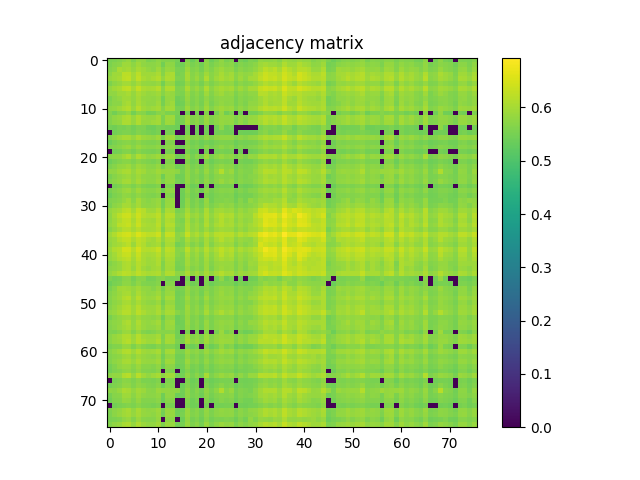

Values plotted in this chart, from the file beside it:
5.537199999999999900e-01, 5.574200000000000266e-01, 5.640399999999999858e-01, 5.717200000000000060e-01, 5.835500000000000131e-01, 5.586999999999999744e-01, 5.803800000000000070e-01, 5.789400000000000102e-01, 5.575999999999999845e-01, 5.628100000000000325e-01, 5.753599999999999826e-01, 5.622500000000000275e-01, 5.653399999999999537e-01, 5.633099999999999774e-01, 5.498100000000000209e-01, 0.000000000000000000e+00, 5.632500000000000284e-01, 5.388199999999999656e-01, 5.581099999999999950e-01, 0.000000000000000000e+00, 5.710499999999999465e-01, 5.401000000000000245e-01, 5.580300000000000260e-01, 5.777299999999999658e-01
5.574200000000000266e-01, 5.683099999999999818e-01, 5.733700000000000463e-01, 5.909799999999999498e-01, 5.928099999999999481e-01, 5.754899999999999460e-01, 5.938700000000000090e-01, 5.791100000000000136e-01, 5.726299999999999724e-01, 5.727200000000000069e-01, 5.810699999999999754e-01, 5.470800000000000107e-01, 5.777600000000000513e-01, 5.760499999999999510e-01, 5.421000000000000263e-01, 5.456199999999999939e-01, 5.749800000000000466e-01, 5.537199999999999900e-01, 5.639999999999999458e-01, 5.451700000000000434e-01, 5.763899999999999579e-01, 5.537800000000000500e-01, 5.667699999999999960e-01, 5.790800000000000392e-01
5.640399999999999858e-01, 5.733700000000000463e-01, 6.025599999999999845e-01, 5.957000000000000073e-01, 5.993399999999999839e-01, 5.834099999999999842e-01, 6.018599999999999506e-01, 5.918499999999999872e-01, 5.805900000000000505e-01, 5.732300000000000173e-01, 5.917099999999999582e-01, 5.634799999999999809e-01, 5.875899999999999457e-01, 5.820699999999999763e-01, 5.534900000000000375e-01, 5.529100000000000126e-01, 5.894599999999999840e-01, 5.620399999999999840e-01, 5.702700000000000546e-01, 5.504499999999999948e-01, 5.783599999999999852e-01, 5.613000000000000211e-01, 5.799499999999999655e-01, 5.923300000000000232e-01
5.717200000000000060e-01, 5.909799999999999498e-01, 5.957000000000000073e-01, 6.227599999999999802e-01, 6.220299999999999718e-01, 5.985000000000000320e-01, 6.205399999999999805e-01, 5.949499999999999789e-01, 5.940199999999999925e-01, 5.951300000000000479e-01, 6.049499999999999877e-01, 5.672199999999999465e-01, 6.029400000000000315e-01, 6.048200000000000243e-01, 5.512500000000000178e-01, 5.593399999999999483e-01, 6.002199999999999758e-01, 5.682399999999999674e-01, 5.813099999999999934e-01, 5.617299999999999516e-01, 5.954199999999999493e-01, 5.693700000000000427e-01, 5.841300000000000381e-01, 6.016000000000000236e-01
5.835500000000000131e-01, 5.928099999999999481e-01, 5.993399999999999839e-01, 6.220299999999999718e-01, 6.273800000000000487e-01, 5.978999999999999870e-01, 6.276800000000000157e-01, 6.020999999999999686e-01, 5.953899999999999748e-01, 6.035000000000000364e-01, 6.143899999999999917e-01, 5.809999999999999609e-01, 6.084399999999999809e-01, 6.045099999999999918e-01, 5.602899999999999547e-01, 5.606200000000000072e-01, 6.011699999999999822e-01, 5.691300000000000248e-01, 5.898999999999999799e-01, 5.643899999999999473e-01, 6.086399999999999588e-01, 5.713099999999999845e-01, 5.909900000000000153e-01, 6.065399999999999681e-01
5.586999999999999744e-01, 5.754899999999999460e-01, 5.834099999999999842e-01, 5.985000000000000320e-01, 5.978999999999999870e-01, 5.809100000000000374e-01, 6.012899999999999912e-01, 5.838299999999999601e-01, 5.802699999999999525e-01, 5.792500000000000426e-01, 5.878100000000000547e-01, 5.484999999999999876e-01, 5.860499999999999599e-01, 5.840400000000000036e-01, 5.452500000000000124e-01, 5.524099999999999566e-01, 5.847200000000000175e-01, 5.615799999999999681e-01, 5.708199999999999941e-01, 5.520599999999999952e-01, 5.780800000000000383e-01, 5.596799999999999553e-01, 5.736799999999999677e-01, 5.833300000000000152e-01
5.803800000000000070e-01, 5.938700000000000090e-01, 6.018599999999999506e-01, 6.205399999999999805e-01, 6.276800000000000157e-01, 6.012899999999999912e-01, 6.290700000000000180e-01, 6.055700000000000527e-01, 5.987799999999999789e-01, 6.031199999999999894e-01, 6.161499999999999755e-01, 5.739100000000000312e-01, 6.107200000000000406e-01, 6.071699999999999875e-01, 5.590199999999999614e-01, 5.639199999999999768e-01, 6.052899999999999947e-01, 5.720800000000000329e-01, 5.887799999999999701e-01, 5.672000000000000375e-01, 6.091400000000000148e-01, 5.740899999999999892e-01, 5.922399999999999887e-01, 6.015399999999999636e-01
5.789400000000000102e-01, 5.791100000000000136e-01, 5.918499999999999872e-01, 5.949499999999999789e-01, 6.020999999999999686e-01, 5.838299999999999601e-01, 6.055700000000000527e-01, 5.926299999999999901e-01, 5.826400000000000468e-01, 5.868100000000000538e-01, 5.946799999999999864e-01, 5.678499999999999659e-01, 5.897099999999999564e-01, 5.845500000000000140e-01, 5.582300000000000040e-01, 5.577900000000000080e-01, 5.887799999999999701e-01, 5.625200000000000200e-01, 5.767600000000000504e-01, 5.575599999999999445e-01, 5.913000000000000478e-01, 5.635200000000000209e-01, 5.844099999999999850e-01, 5.959499999999999797e-01
5.575999999999999845e-01, 5.726299999999999724e-01, 5.805900000000000505e-01, 5.940199999999999925e-01, 5.953899999999999748e-01, 5.802699999999999525e-01, 5.987700000000000244e-01, 5.826400000000000468e-01, 5.799699999999999855e-01, 5.796200000000000241e-01, 5.875599999999999712e-01, 5.488499999999999490e-01, 5.838400000000000256e-01, 5.837200000000000166e-01, 5.441200000000000481e-01, 5.517400000000000082e-01, 5.847200000000000175e-01, 5.607400000000000162e-01, 5.707699999999999996e-01, 5.534900000000000375e-01, 5.779300000000000548e-01, 5.593700000000000339e-01, 5.727100000000000524e-01, 5.787400000000000322e-01
5.628100000000000325e-01, 5.727200000000000069e-01, 5.732300000000000173e-01, 5.951300000000000479e-01, 6.035000000000000364e-01, 5.792500000000000426e-01, 6.031199999999999894e-01, 5.868200000000000083e-01, 5.796200000000000241e-01, 5.779999999999999583e-01, 5.912100000000000133e-01, 5.524299999999999766e-01, 5.834500000000000242e-01, 5.915799999999999947e-01, 5.404400000000000315e-01, 5.447899999999999965e-01, 5.789199999999999902e-01, 5.569899999999999851e-01, 5.705900000000000416e-01, 5.507100000000000328e-01, 5.840600000000000236e-01, 5.551199999999999468e-01, 5.711800000000000210e-01, 5.798799999999999510e-01
5.753599999999999826e-01, 5.810699999999999754e-01, 5.917099999999999582e-01, 6.049499999999999877e-01, 6.143899999999999917e-01, 5.877999999999999892e-01, 6.161499999999999755e-01, 5.946799999999999864e-01, 5.875599999999999712e-01, 5.911999999999999478e-01, 5.997299999999999853e-01, 5.675400000000000444e-01, 5.970800000000000551e-01, 5.973600000000000021e-01, 5.541700000000000514e-01, 5.531599999999999850e-01, 5.917900000000000382e-01, 5.652800000000000047e-01, 5.786999999999999922e-01, 5.590000000000000524e-01, 5.953300000000000258e-01, 5.641100000000000003e-01, 5.827099999999999502e-01, 5.945200000000000484e-01
5.622500000000000275e-01, 5.470699999999999452e-01, 5.634799999999999809e-01, 5.672199999999999465e-01, 5.809999999999999609e-01, 5.484999999999999876e-01, 5.739100000000000312e-01, 5.678499999999999659e-01, 5.488499999999999490e-01, 5.524299999999999766e-01, 5.675299999999999789e-01, 5.742300000000000182e-01, 5.563900000000000512e-01, 5.579199999999999715e-01, 5.508699999999999708e-01, 0.000000000000000000e+00, 5.510500000000000398e-01, 0.000000000000000000e+00, 5.523500000000000076e-01, 0.000000000000000000e+00, 5.651699999999999502e-01, 0.000000000000000000e+00, 5.513400000000000523e-01, 5.845599999999999685e-01
5.653399999999999537e-01, 5.777600000000000513e-01, 5.875899999999999457e-01, 6.029400000000000315e-01, 6.084399999999999809e-01, 5.860499999999999599e-01, 6.107200000000000406e-01, 5.897099999999999564e-01, 5.838400000000000256e-01, 5.834500000000000242e-01, 5.970800000000000551e-01, 5.563900000000000512e-01, 5.928499999999999881e-01, 5.921800000000000397e-01, 5.471399999999999597e-01, 5.533400000000000540e-01, 5.891600000000000170e-01, 5.619300000000000406e-01, 5.742599999999999927e-01, 5.544999999999999929e-01, 5.895000000000000240e-01, 5.615200000000000191e-01, 5.768100000000000449e-01, 5.848200000000000065e-01
5.633099999999999774e-01, 5.760499999999999510e-01, 5.820699999999999763e-01, 6.048200000000000243e-01, 6.045099999999999918e-01, 5.840400000000000036e-01, 6.071699999999999875e-01, 5.845500000000000140e-01, 5.837200000000000166e-01, 5.915799999999999947e-01, 5.973600000000000021e-01, 5.579199999999999715e-01, 5.921800000000000397e-01, 5.852399999999999824e-01, 5.451000000000000290e-01, 5.511399999999999633e-01, 5.913899999999999713e-01, 5.616100000000000536e-01, 5.766900000000000359e-01, 5.551899999999999613e-01, 5.872199999999999642e-01, 5.589800000000000324e-01, 5.739300000000000512e-01, 5.843899999999999650e-01
5.498100000000000209e-01, 5.421000000000000263e-01, 5.534900000000000375e-01, 5.512500000000000178e-01, 5.602899999999999547e-01, 5.452500000000000124e-01, 5.590199999999999614e-01, 5.582300000000000040e-01, 5.441200000000000481e-01, 5.404400000000000315e-01, 5.541700000000000514e-01, 5.508699999999999708e-01, 5.471399999999999597e-01, 5.451000000000000290e-01, 5.410399999999999654e-01, 0.000000000000000000e+00, 5.479100000000000081e-01, 0.000000000000000000e+00, 5.439599999999999991e-01, 0.000000000000000000e+00, 5.455799999999999539e-01, 0.000000000000000000e+00, 5.466100000000000403e-01, 5.747400000000000286e-01
0.000000000000000000e+00, 5.456199999999999939e-01, 5.529100000000000126e-01, 5.593399999999999483e-01, 5.606200000000000072e-01, 5.524099999999999566e-01, 5.639199999999999768e-01, 5.577900000000000080e-01, 5.517400000000000082e-01, 5.447899999999999965e-01, 5.531599999999999850e-01, 0.000000000000000000e+00, 5.533400000000000540e-01, 5.511399999999999633e-01, 0.000000000000000000e+00, 0.000000000000000000e+00, 5.540500000000000425e-01, 0.000000000000000000e+00, 5.435299999999999576e-01, 0.000000000000000000e+00, 5.449800000000000200e-01, 0.000000000000000000e+00, 5.487400000000000055e-01, 5.501300000000000079e-01
5.632500000000000284e-01, 5.749800000000000466e-01, 5.894599999999999840e-01, 6.002199999999999758e-01, 6.011600000000000277e-01, 5.847200000000000175e-01, 6.052899999999999947e-01, 5.887799999999999701e-01, 5.847200000000000175e-01, 5.789199999999999902e-01, 5.917900000000000382e-01, 5.510500000000000398e-01, 5.891600000000000170e-01, 5.913899999999999713e-01, 5.479199999999999626e-01, 5.540500000000000425e-01, 5.816700000000000204e-01, 5.635900000000000354e-01, 5.742399999999999727e-01, 5.555299999999999683e-01, 5.800999999999999490e-01, 5.630399999999999849e-01, 5.796700000000000186e-01, 5.823399999999999688e-01
5.388199999999999656e-01, 5.537199999999999900e-01, 5.620399999999999840e-01, 5.682500000000000329e-01, 5.691399999999999793e-01, 5.615799999999999681e-01, 5.720800000000000329e-01, 5.625200000000000200e-01, 5.607400000000000162e-01, 5.569899999999999851e-01, 5.652800000000000047e-01, 0.000000000000000000e+00, 5.619300000000000406e-01, 5.616100000000000536e-01, 0.000000000000000000e+00, 0.000000000000000000e+00, 5.635900000000000354e-01, 5.446199999999999930e-01, 5.532799999999999940e-01, 5.391500000000000181e-01, 5.519300000000000317e-01, 5.419699999999999518e-01, 5.551800000000000068e-01, 5.590500000000000469e-01
5.581099999999999950e-01, 5.639999999999999458e-01, 5.702700000000000546e-01, 5.813099999999999934e-01, 5.898999999999999799e-01, 5.708199999999999941e-01, 5.887799999999999701e-01, 5.767600000000000504e-01, 5.707699999999999996e-01, 5.705900000000000416e-01, 5.786999999999999922e-01, 5.523500000000000076e-01, 5.742599999999999927e-01, 5.766900000000000359e-01, 5.439599999999999991e-01, 5.435299999999999576e-01, 5.742399999999999727e-01, 5.532799999999999940e-01, 5.623000000000000220e-01, 5.459100000000000064e-01, 5.717400000000000260e-01, 5.518600000000000172e-01, 5.661300000000000221e-01, 5.756200000000000205e-01
0.000000000000000000e+00, 5.451700000000000434e-01, 5.504499999999999948e-01, 5.617299999999999516e-01, 5.643899999999999473e-01, 5.520599999999999952e-01, 5.672000000000000375e-01, 5.575599999999999445e-01, 5.534900000000000375e-01, 5.507100000000000328e-01, 5.590000000000000524e-01, 0.000000000000000000e+00, 5.544999999999999929e-01, 5.551899999999999613e-01, 0.000000000000000000e+00, 0.000000000000000000e+00, 5.555299999999999683e-01, 5.391399999999999526e-01, 5.459100000000000064e-01, 0.000000000000000000e+00, 5.514299999999999757e-01, 0.000000000000000000e+00, 5.475299999999999612e-01, 5.541199999999999459e-01
5.710499999999999465e-01, 5.763899999999999579e-01, 5.783599999999999852e-01, 5.954199999999999493e-01, 6.086399999999999588e-01, 5.780800000000000383e-01, 6.091400000000000148e-01, 5.913000000000000478e-01, 5.779300000000000548e-01, 5.840600000000000236e-01, 5.953300000000000258e-01, 5.651699999999999502e-01, 5.895000000000000240e-01, 5.872199999999999642e-01, 5.455799999999999539e-01, 5.449800000000000200e-01, 5.800999999999999490e-01, 5.519300000000000317e-01, 5.717499999999999805e-01, 5.514299999999999757e-01, 5.944300000000000139e-01, 5.560800000000000187e-01, 5.749999999999999556e-01, 5.868900000000000228e-01
5.401000000000000245e-01, 5.537800000000000500e-01, 5.613000000000000211e-01, 5.693700000000000427e-01, 5.713099999999999845e-01, 5.596700000000000008e-01, 5.740899999999999892e-01, 5.635299999999999754e-01, 5.593599999999999683e-01, 5.551199999999999468e-01, 5.641000000000000458e-01, 0.000000000000000000e+00, 5.615099999999999536e-01, 5.589699999999999669e-01, 0.000000000000000000e+00, 0.000000000000000000e+00, 5.630399999999999849e-01, 5.419699999999999518e-01, 5.518600000000000172e-01, 0.000000000000000000e+00, 5.560800000000000187e-01, 5.401500000000000190e-01, 5.538300000000000445e-01, 5.603700000000000347e-01
5.580300000000000260e-01, 5.667699999999999960e-01, 5.799499999999999655e-01, 5.841300000000000381e-01, 5.909900000000000153e-01, 5.736799999999999677e-01, 5.922399999999999887e-01, 5.844000000000000306e-01, 5.727100000000000524e-01, 5.711899999999999755e-01, 5.827099999999999502e-01, 5.513400000000000523e-01, 5.768100000000000449e-01, 5.739300000000000512e-01, 5.466100000000000403e-01, 5.487400000000000055e-01, 5.796700000000000186e-01, 5.551800000000000068e-01, 5.661300000000000221e-01, 5.475299999999999612e-01, 5.749999999999999556e-01, 5.538300000000000445e-01, 5.701100000000000056e-01, 5.806099999999999595e-01
5.777299999999999658e-01, 5.790800000000000392e-01, 5.923300000000000232e-01, 6.016000000000000236e-01, 6.065300000000000136e-01, 5.833300000000000152e-01, 6.015399999999999636e-01, 5.959499999999999797e-01, 5.787400000000000322e-01, 5.798799999999999510e-01, 5.945200000000000484e-01, 5.845599999999999685e-01, 5.848200000000000065e-01, 5.843899999999999650e-01, 5.747400000000000286e-01, 5.501300000000000079e-01, 5.823399999999999688e-01, 5.590500000000000469e-01, 5.756200000000000205e-01, 5.541199999999999459e-01, 5.868900000000000228e-01, 5.603700000000000347e-01, 5.806099999999999595e-01, 6.135899999999999688e-01
5.541000000000000369e-01, 5.673099999999999810e-01, 5.793000000000000371e-01, 5.871699999999999697e-01, 5.917700000000000182e-01, 5.779900000000000038e-01, 5.949900000000000189e-01, 5.796200000000000241e-01, 5.751800000000000246e-01, 5.721800000000000219e-01, 5.835900000000000531e-01, 5.432299999999999907e-01, 5.804799999999999960e-01, 5.770800000000000374e-01, 5.424499999999999877e-01, 5.470300000000000162e-01, 5.819400000000000128e-01, 5.566999999999999726e-01, 5.649300000000000432e-01, 5.488699999999999690e-01, 5.734799999999999898e-01, 5.545799999999999619e-01, 5.701300000000000257e-01, 5.761699999999999600e-01
5.627100000000000435e-01, 5.741100000000000092e-01, 5.815799999999999859e-01, 5.968099999999999516e-01, 5.995599999999999818e-01, 5.801699999999999635e-01, 5.990699999999999914e-01, 5.835500000000000131e-01, 5.769400000000000084e-01, 5.766599999999999504e-01, 5.882600000000000051e-01, 5.586100000000000509e-01, 5.823500000000000343e-01, 5.813000000000000389e-01, 5.506299999999999528e-01, 5.466699999999999893e-01, 5.798299999999999566e-01, 5.561199999999999477e-01, 5.694900000000000517e-01, 5.500300000000000189e-01, 5.794700000000000406e-01, 5.567199999999999926e-01, 5.724700000000000344e-01, 5.899799999999999489e-01
0.000000000000000000e+00, 5.495999999999999774e-01, 5.571899999999999631e-01, 5.690499999999999448e-01, 5.698800000000000532e-01, 5.565799999999999637e-01, 5.723300000000000054e-01, 5.582599999999999785e-01, 5.551000000000000378e-01, 5.535700000000000065e-01, 5.616499999999999826e-01, 0.000000000000000000e+00, 5.584500000000000020e-01, 5.578100000000000280e-01, 0.000000000000000000e+00, 0.000000000000000000e+00, 5.610100000000000087e-01, 5.407199999999999784e-01, 5.468399999999999928e-01, 0.000000000000000000e+00, 5.526900000000000146e-01, 0.000000000000000000e+00, 5.483099999999999641e-01, 5.532500000000000195e-01
5.512599999999999723e-01, 5.652099999999999902e-01, 5.716599999999999460e-01, 5.869499999999999718e-01, 5.908999999999999808e-01, 5.722199999999999509e-01, 5.943199999999999594e-01, 5.762899999999999689e-01, 5.713700000000000445e-01, 5.708900000000000086e-01, 5.821600000000000108e-01, 5.447600000000000220e-01, 5.786299999999999777e-01, 5.788100000000000467e-01, 0.000000000000000000e+00, 5.435900000000000176e-01, 5.763200000000000545e-01, 5.525200000000000111e-01, 5.615099999999999536e-01, 5.436499999999999666e-01, 5.743200000000000527e-01, 5.499899999999999789e-01, 5.638499999999999623e-01, 5.704799999999999871e-01
5.410500000000000309e-01, 5.577299999999999480e-01, 5.642000000000000348e-01, 5.771800000000000264e-01, 5.765000000000000124e-01, 5.645799999999999708e-01, 5.793500000000000316e-01, 5.662399999999999656e-01, 5.621000000000000441e-01, 5.589100000000000179e-01, 5.683399999999999563e-01, 0.000000000000000000e+00, 5.663099999999999801e-01, 5.632099999999999884e-01, 0.000000000000000000e+00, 5.415699999999999958e-01, 5.681199999999999584e-01, 5.487100000000000311e-01, 5.548499999999999543e-01, 0.000000000000000000e+00, 5.601699999999999458e-01, 5.458899999999999864e-01, 5.561899999999999622e-01, 5.625900000000000345e-01
5.592000000000000304e-01, 5.638300000000000534e-01, 5.700199999999999712e-01, 5.834200000000000497e-01, 5.960199999999999942e-01, 5.691899999999999737e-01, 5.994300000000000184e-01, 5.787799999999999612e-01, 5.715799999999999770e-01, 5.772399999999999753e-01, 5.860199999999999854e-01, 5.481700000000000461e-01, 5.841300000000000381e-01, 5.848299999999999610e-01, 0.000000000000000000e+00, 5.415999999999999703e-01, 5.785099999999999687e-01, 5.516799999999999482e-01, 5.637900000000000134e-01, 5.443599999999999550e-01, 5.850400000000000045e-01, 5.465799999999999548e-01, 5.629800000000000360e-01, 5.623000000000000220e-01
5.547199999999999909e-01, 5.738699999999999912e-01, 5.820800000000000418e-01, 5.987900000000000444e-01, 5.994699999999999473e-01, 5.801300000000000345e-01, 6.011100000000000332e-01, 5.792199999999999571e-01, 5.767499999999999849e-01, 5.780300000000000438e-01, 5.880600000000000271e-01, 5.498800000000000354e-01, 5.852899999999999769e-01, 5.832000000000000517e-01, 0.000000000000000000e+00, 5.441899999999999515e-01, 5.803099999999999925e-01, 5.538300000000000445e-01, 5.675299999999999789e-01, 5.475799999999999557e-01, 5.798699999999999966e-01, 5.553700000000000303e-01, 5.708900000000000086e-01, 5.798699999999999966e-01
5.816299999999999804e-01, 5.906200000000000339e-01, 6.003899999999999793e-01, 6.192499999999999671e-01, 6.249099999999999655e-01, 5.970800000000000551e-01, 6.289099999999999691e-01, 6.149999999999999911e-01, 5.939499999999999780e-01, 5.932300000000000351e-01, 6.115099999999999980e-01, 5.614099999999999646e-01, 6.045000000000000373e-01, 5.980400000000000160e-01, 5.544799999999999729e-01, 5.622599999999999820e-01, 5.976299999999999946e-01, 5.665799999999999725e-01, 5.816200000000000259e-01, 5.622899999999999565e-01, 6.057900000000000507e-01, 5.706099999999999506e-01, 5.937400000000000455e-01, 5.973100000000000076e-01
5.761100000000000110e-01, 6.007000000000000117e-01, 6.209200000000000275e-01, 6.381599999999999495e-01, 6.402299999999999658e-01, 6.134500000000000508e-01, 6.411700000000000177e-01, 6.165300000000000225e-01, 6.074000000000000510e-01, 6.105099999999999971e-01, 6.244499999999999496e-01, 5.798900000000000166e-01, 6.189999999999999947e-01, 6.161299999999999555e-01, 5.667499999999999760e-01, 5.721600000000000019e-01, 6.117599999999999705e-01, 5.827599999999999447e-01, 5.957099999999999618e-01, 5.716700000000000115e-01, 6.121999999999999664e-01, 5.809999999999999609e-01, 6.040400000000000214e-01, 6.193300000000000471e-01
5.744099999999999762e-01, 5.926799999999999846e-01, 6.113100000000000200e-01, 6.281099999999999461e-01, 6.306000000000000494e-01, 6.029099999999999460e-01, 6.314600000000000213e-01, 6.026399999999999535e-01, 5.968200000000000172e-01, 5.959200000000000053e-01, 6.154899999999999816e-01, 5.779999999999999583e-01, 6.098400000000000487e-01, 6.040600000000000414e-01, 5.622300000000000075e-01, 5.565900000000000292e-01, 6.019099999999999451e-01, 5.697699999999999987e-01, 5.876700000000000257e-01, 5.651599999999999957e-01, 6.047599999999999643e-01, 5.735299999999999843e-01, 5.957500000000000018e-01, 6.140600000000000502e-01
5.809299999999999464e-01, 5.927200000000000246e-01, 6.226699999999999458e-01, 6.275199999999999667e-01, 6.365800000000000347e-01, 6.093499999999999472e-01, 6.388099999999999890e-01, 6.087900000000000533e-01, 6.031300000000000550e-01, 5.996299999999999963e-01, 6.223600000000000243e-01, 5.761100000000000110e-01, 6.151900000000000146e-01, 6.131799999999999473e-01, 5.675099999999999589e-01, 5.644200000000000328e-01, 6.088999999999999968e-01, 5.778699999999999948e-01, 5.917599999999999527e-01, 5.701399999999999801e-01, 6.100400000000000267e-01, 5.783599999999999852e-01, 6.029999999999999805e-01, 6.142999999999999572e-01
5.683000000000000274e-01, 5.825799999999999867e-01, 6.004000000000000448e-01, 6.162900000000000045e-01, 6.178299999999999903e-01, 5.989900000000000224e-01, 6.196700000000000541e-01, 5.997599999999999598e-01, 5.972899999999999876e-01, 5.991499999999999604e-01, 6.133800000000000363e-01, 5.624200000000000310e-01, 6.041699999999999848e-01, 6.034100000000000019e-01, 5.570399999999999796e-01, 5.625299999999999745e-01, 6.076200000000000490e-01, 5.779600000000000293e-01, 5.880100000000000326e-01, 5.688100000000000378e-01, 5.928700000000000081e-01, 5.699899999999999967e-01, 5.901499999999999524e-01, 5.981899999999999995e-01
5.929799999999999516e-01, 6.106700000000000461e-01, 6.335899999999999865e-01, 6.430700000000000305e-01, 6.491400000000000503e-01, 6.273800000000000487e-01, 6.531599999999999628e-01, 6.347099999999999964e-01, 6.230900000000000327e-01, 6.247200000000000530e-01, 6.415399999999999991e-01, 5.838400000000000256e-01, 6.323499999999999677e-01, 6.271799999999999597e-01, 5.740600000000000147e-01, 5.848999999999999755e-01, 6.322799999999999532e-01, 5.953800000000000203e-01, 6.100700000000000012e-01, 5.876099999999999657e-01, 6.201299999999999590e-01, 5.946200000000000374e-01, 6.183600000000000207e-01, 6.228299999999999947e-01
5.850999999999999535e-01, 5.921499999999999542e-01, 6.148400000000000531e-01, 6.258399999999999519e-01, 6.311600000000000543e-01, 6.043899999999999828e-01, 6.260000000000000009e-01, 6.169900000000000384e-01, 5.998700000000000143e-01, 5.953000000000000513e-01, 6.134300000000000308e-01, 5.776099999999999568e-01, 6.073800000000000310e-01, 6.089200000000000168e-01, 5.725000000000000089e-01, 5.629999999999999449e-01, 6.038200000000000234e-01, 5.775299999999999878e-01, 5.901699999999999724e-01, 5.681399999999999784e-01, 6.012999999999999456e-01, 5.751600000000000046e-01, 6.003699999999999593e-01, 6.165399999999999769e-01
5.780699999999999728e-01, 5.918099999999999472e-01, 5.993399999999999839e-01, 6.111900000000000110e-01, 6.206899999999999640e-01, 5.905599999999999739e-01, 6.252199999999999980e-01, 6.110600000000000476e-01, 5.882100000000000106e-01, 5.953199999999999603e-01, 6.039200000000000124e-01, 5.640100000000000113e-01, 6.024199999999999555e-01, 5.970999999999999641e-01, 5.493000000000000105e-01, 5.557199999999999918e-01, 5.898600000000000509e-01, 5.625999999999999890e-01, 5.780899999999999928e-01, 5.572399999999999576e-01, 6.011800000000000477e-01, 5.655200000000000227e-01, 5.904800000000000049e-01, 5.967200000000000282e-01
5.882399999999999851e-01, 6.116099999999999870e-01, 6.192999999999999616e-01, 6.453600000000000447e-01, 6.470000000000000195e-01, 6.168200000000000349e-01, 6.486499999999999488e-01, 6.156899999999999595e-01, 6.142900000000000027e-01, 6.189000000000000057e-01, 6.340099999999999625e-01, 5.855900000000000549e-01, 6.245399999999999840e-01, 6.149700000000000166e-01, 5.714399999999999480e-01, 5.743399999999999617e-01, 6.210799999999999654e-01, 5.835299999999999931e-01, 6.036899999999999489e-01, 5.798900000000000166e-01, 6.151600000000000401e-01, 5.887200000000000211e-01, 6.094899999999999762e-01, 6.268299999999999983e-01
5.820899999999999963e-01, 5.980199999999999960e-01, 6.171200000000000019e-01, 6.332900000000000196e-01, 6.341700000000000115e-01, 6.065800000000000081e-01, 6.354699999999999793e-01, 6.046099999999999808e-01, 6.009400000000000297e-01, 6.039099999999999469e-01, 6.197799999999999976e-01, 5.829499999999999682e-01, 6.136399999999999633e-01, 6.087000000000000188e-01, 5.689999999999999503e-01, 5.618800000000000461e-01, 6.043600000000000083e-01, 5.752099999999999991e-01, 5.923899999999999721e-01, 5.685099999999999598e-01, 6.062699999999999756e-01, 5.767799999999999594e-01, 5.984199999999999520e-01, 6.206899999999999640e-01
5.804799999999999960e-01, 5.926399999999999446e-01, 6.079700000000000104e-01, 6.199400000000000466e-01, 6.237000000000000322e-01, 5.973600000000000021e-01, 6.270000000000000018e-01, 6.027900000000000480e-01, 5.928900000000000281e-01, 5.960499999999999687e-01, 6.104000000000000536e-01, 5.722300000000000164e-01, 6.063199999999999701e-01, 6.024300000000000210e-01, 5.617600000000000371e-01, 5.595700000000000118e-01, 5.965700000000000447e-01, 5.711800000000000210e-01, 5.874599999999999822e-01, 5.632200000000000539e-01, 5.985099999999999865e-01, 5.708199999999999941e-01, 5.920400000000000107e-01, 6.061499999999999666e-01
5.656999999999999806e-01, 5.763500000000000290e-01, 5.860699999999999799e-01, 6.060900000000000176e-01, 6.114800000000000235e-01, 5.929799999999999516e-01, 6.171999999999999709e-01, 6.017500000000000071e-01, 5.917900000000000382e-01, 5.944300000000000139e-01, 6.077900000000000524e-01, 5.626200000000000090e-01, 6.003100000000000103e-01, 5.977000000000000091e-01, 5.548999999999999488e-01, 5.584400000000000475e-01, 5.983300000000000285e-01, 5.728600000000000358e-01, 5.813800000000000079e-01, 5.623799999999999910e-01, 5.911600000000000188e-01, 5.643299999999999983e-01, 5.839400000000000146e-01, 5.888400000000000301e-01
5.724299999999999944e-01, 5.793099999999999916e-01, 5.867599999999999483e-01, 6.048099999999999588e-01, 6.109700000000000131e-01, 5.874899999999999567e-01, 6.163800000000000390e-01, 5.942499999999999449e-01, 5.826500000000000012e-01, 5.953199999999999603e-01, 6.006500000000000172e-01, 5.647799999999999487e-01, 5.965200000000000502e-01, 5.953899999999999748e-01, 5.513299999999999867e-01, 5.537199999999999900e-01, 5.887200000000000211e-01, 5.661100000000000021e-01, 5.753500000000000281e-01, 5.582899999999999530e-01, 5.915899999999999492e-01, 5.598100000000000298e-01, 5.823500000000000343e-01, 5.925500000000000211e-01
5.815700000000000314e-01, 5.956599999999999673e-01, 6.072499999999999565e-01, 6.207200000000000495e-01, 6.193600000000000216e-01, 6.043600000000000083e-01, 6.250700000000000145e-01, 6.119200000000000195e-01, 6.036500000000000199e-01, 6.043300000000000338e-01, 6.117899999999999450e-01, 5.770999999999999464e-01, 6.099400000000000377e-01, 6.069799999999999640e-01, 5.745799999999999796e-01, 5.756700000000000150e-01, 6.060699999999999976e-01, 5.786299999999999777e-01, 5.964300000000000157e-01, 5.752000000000000446e-01, 6.015399999999999636e-01, 5.816200000000000259e-01, 6.000999999999999668e-01, 6.163999999999999480e-01
5.561199999999999477e-01, 5.482500000000000151e-01, 5.533299999999999885e-01, 5.706499999999999906e-01, 5.731300000000000283e-01, 5.504299999999999748e-01, 5.708199999999999941e-01, 5.691000000000000503e-01, 5.488800000000000345e-01, 5.505299999999999638e-01, 5.637900000000000134e-01, 5.667600000000000415e-01, 5.551700000000000523e-01, 5.527800000000000491e-01, 5.534099999999999575e-01, 0.000000000000000000e+00, 5.526999999999999691e-01, 0.000000000000000000e+00, 5.473099999999999632e-01, 0.000000000000000000e+00, 5.641000000000000458e-01, 0.000000000000000000e+00, 5.484700000000000131e-01, 5.787200000000000122e-01
5.406499999999999639e-01, 5.550599999999999978e-01, 5.601099999999999968e-01, 5.745599999999999596e-01, 5.762399999999999745e-01, 5.594900000000000428e-01, 5.771100000000000119e-01, 5.611399999999999721e-01, 5.594400000000000484e-01, 5.582099999999999840e-01, 5.684099999999999708e-01, 0.000000000000000000e+00, 5.636100000000000554e-01, 5.662399999999999656e-01, 0.000000000000000000e+00, 0.000000000000000000e+00, 5.635700000000000154e-01, 5.423299999999999788e-01, 5.501000000000000334e-01, 0.000000000000000000e+00, 5.601899999999999658e-01, 5.408399999999999874e-01, 5.533599999999999630e-01, 5.583200000000000385e-01
5.547400000000000109e-01, 5.699899999999999967e-01, 5.933399999999999785e-01, 5.967099999999999627e-01, 5.952300000000000368e-01, 5.831600000000000117e-01, 5.972300000000000386e-01, 5.803800000000000070e-01, 5.781199999999999672e-01, 5.683399999999999563e-01, 5.850999999999999535e-01, 5.514099999999999557e-01, 5.836000000000000076e-01, 5.773500000000000298e-01, 5.514799999999999702e-01, 5.528699999999999726e-01, 5.840699999999999781e-01, 5.625700000000000145e-01, 5.663500000000000201e-01, 5.504799999999999693e-01, 5.697900000000000187e-01, 5.602800000000000002e-01, 5.733599999999999808e-01, 5.846900000000000430e-01
5.661399999999999766e-01, 5.753200000000000536e-01, 5.881399999999999961e-01, 5.999700000000000033e-01, 6.034399999999999764e-01, 5.819699999999999873e-01, 6.052300000000000457e-01, 5.866700000000000248e-01, 5.776700000000000168e-01, 5.814200000000000479e-01, 5.913800000000000168e-01, 5.614299999999999846e-01, 5.874700000000000477e-01, 5.886599999999999611e-01, 5.452700000000000324e-01, 5.518999999999999462e-01, 5.825799999999999867e-01, 5.594099999999999628e-01, 5.715400000000000480e-01, 5.491099999999999870e-01, 5.822699999999999543e-01, 5.583500000000000130e-01, 5.744500000000000162e-01, 5.885000000000000231e-01
5.663399999999999546e-01, 5.804799999999999960e-01, 5.905899999999999483e-01, 6.115699999999999470e-01, 6.180600000000000538e-01, 5.898299999999999654e-01, 6.181900000000000173e-01, 5.924399999999999666e-01, 5.876400000000000512e-01, 5.897999999999999909e-01, 6.054100000000000037e-01, 5.638900000000000023e-01, 6.000100000000000433e-01, 5.966799999999999882e-01, 5.475700000000000012e-01, 5.555700000000000083e-01, 5.939999999999999725e-01, 5.653099999999999792e-01, 5.786099999999999577e-01, 5.558199999999999807e-01, 5.935500000000000220e-01, 5.639399999999999968e-01, 5.797099999999999476e-01, 5.865299999999999958e-01
5.633799999999999919e-01, 5.764700000000000379e-01, 5.827900000000000302e-01, 6.004399999999999737e-01, 6.020299999999999541e-01, 5.840199999999999836e-01, 6.022600000000000176e-01, 5.869199999999999973e-01, 5.795599999999999641e-01, 5.753899999999999570e-01, 5.883300000000000196e-01, 5.505299999999999638e-01, 5.863399999999999723e-01, 5.850699999999999790e-01, 5.481399999999999606e-01, 5.541300000000000114e-01, 5.829100000000000392e-01, 5.612599999999999811e-01, 5.689499999999999558e-01, 5.513900000000000468e-01, 5.802100000000000035e-01, 5.600399999999999823e-01, 5.727400000000000269e-01, 5.851399999999999935e-01
5.682700000000000529e-01, 5.808799999999999519e-01, 5.935399999999999565e-01, 6.080499999999999794e-01, 6.132900000000000018e-01, 5.908099999999999463e-01, 6.160499999999999865e-01, 5.937500000000000000e-01, 5.883399999999999741e-01, 5.884800000000000031e-01, 6.024300000000000210e-01, 5.625599999999999490e-01, 5.973600000000000021e-01, 5.930499999999999661e-01, 5.502399999999999514e-01, 5.543400000000000549e-01, 5.934599999999999875e-01, 5.635499999999999954e-01, 5.776000000000000023e-01, 5.555799999999999628e-01, 5.919400000000000217e-01, 5.641599999999999948e-01, 5.820100000000000273e-01, 5.902899999999999814e-01
5.782300000000000217e-01, 5.873699999999999477e-01, 6.000699999999999923e-01, 6.166300000000000114e-01, 6.176000000000000378e-01, 5.956799999999999873e-01, 6.203800000000000425e-01, 6.060900000000000176e-01, 5.924000000000000377e-01, 5.898499999999999854e-01, 6.057500000000000107e-01, 5.783199999999999452e-01, 6.026599999999999735e-01, 6.001499999999999613e-01, 5.709999999999999520e-01, 5.580899999999999750e-01, 5.899100000000000454e-01, 5.675599999999999534e-01, 5.809499999999999664e-01, 5.643000000000000238e-01, 6.028999999999999915e-01, 5.708199999999999941e-01, 5.907499999999999973e-01, 6.092499999999999583e-01
5.530800000000000161e-01, 5.703500000000000236e-01, 5.804500000000000215e-01, 5.905000000000000249e-01, 5.917200000000000237e-01, 5.792399999999999771e-01, 5.945500000000000229e-01, 5.801100000000000145e-01, 5.792699999999999516e-01, 5.727900000000000214e-01, 5.848999999999999755e-01, 5.437699999999999756e-01, 5.812000000000000499e-01, 5.770600000000000174e-01, 5.403599999999999515e-01, 5.524799999999999711e-01, 5.830199999999999827e-01, 5.591500000000000359e-01, 5.675799999999999734e-01, 5.483500000000000041e-01, 5.735299999999999843e-01, 5.572899999999999521e-01, 5.695700000000000207e-01, 5.718600000000000350e-01
5.662800000000000056e-01, 5.760800000000000365e-01, 5.811100000000000154e-01, 5.991499999999999604e-01, 6.092999999999999527e-01, 5.801500000000000545e-01, 6.087299999999999933e-01, 5.855799999999999894e-01, 5.800699999999999745e-01, 5.875700000000000367e-01, 5.971100000000000296e-01, 5.579800000000000315e-01, 5.900800000000000489e-01, 5.931999999999999496e-01, 5.425499999999999767e-01, 5.457400000000000029e-01, 5.872000000000000552e-01, 5.585599999999999454e-01, 5.722399999999999709e-01, 5.525099999999999456e-01, 5.875099999999999767e-01, 5.571199999999999486e-01, 5.753800000000000026e-01, 5.845399999999999485e-01
5.635499999999999954e-01, 5.727999999999999758e-01, 5.826200000000000268e-01, 5.953300000000000258e-01, 6.015700000000000491e-01, 5.797900000000000276e-01, 6.015700000000000491e-01, 5.872600000000000042e-01, 5.771300000000000319e-01, 5.778400000000000203e-01, 5.899699999999999944e-01, 5.567499999999999671e-01, 5.853599999999999914e-01, 5.855200000000000404e-01, 5.472599999999999687e-01, 5.466800000000000548e-01, 5.815299999999999914e-01, 5.572300000000000031e-01, 5.696700000000000097e-01, 5.493299999999999850e-01, 5.844899999999999540e-01, 5.568300000000000471e-01, 5.727499999999999813e-01, 5.823399999999999688e-01
5.585499999999999909e-01, 5.561800000000000077e-01, 5.675700000000000189e-01, 5.852399999999999824e-01, 5.896700000000000275e-01, 5.610300000000000287e-01, 5.853300000000000169e-01, 5.657499999999999751e-01, 5.573099999999999721e-01, 5.608100000000000307e-01, 5.739199999999999857e-01, 5.687499999999999778e-01, 5.674000000000000155e-01, 5.696700000000000097e-01, 5.469899999999999762e-01, 0.000000000000000000e+00, 5.559399999999999897e-01, 0.000000000000000000e+00, 5.531199999999999450e-01, 0.000000000000000000e+00, 5.648499999999999632e-01, 0.000000000000000000e+00, 5.545600000000000529e-01, 5.898799999999999599e-01
5.711500000000000465e-01, 5.831899999999999862e-01, 5.926399999999999446e-01, 6.080200000000000049e-01, 6.108500000000000041e-01, 5.902800000000000269e-01, 6.154500000000000526e-01, 5.934700000000000530e-01, 5.892699999999999605e-01, 5.886500000000000066e-01, 5.997999999999999998e-01, 5.585200000000000164e-01, 5.960299999999999487e-01, 5.938499999999999890e-01, 5.484200000000000186e-01, 5.543500000000000094e-01, 5.935799999999999965e-01, 5.649899999999999922e-01, 5.790699999999999736e-01, 5.583000000000000185e-01, 5.914599999999999858e-01, 5.650199999999999667e-01, 5.817600000000000549e-01, 5.894700000000000495e-01
5.693599999999999772e-01, 5.834300000000000042e-01, 5.903100000000000014e-01, 6.083899999999999864e-01, 6.153499999999999526e-01, 5.928200000000000136e-01, 6.185199999999999587e-01, 6.019900000000000251e-01, 5.906700000000000284e-01, 5.914099999999999913e-01, 6.084800000000000209e-01, 5.643799999999999928e-01, 6.005099999999999882e-01, 5.959299999999999597e-01, 5.563099999999999712e-01, 5.597999999999999643e-01, 6.008299999999999752e-01, 5.717499999999999805e-01, 5.836900000000000421e-01, 5.613000000000000211e-01, 5.935300000000000020e-01, 5.683399999999999563e-01, 5.844000000000000306e-01, 5.929400000000000226e-01
5.540199999999999569e-01, 5.608800000000000452e-01, 5.637900000000000134e-01, 5.835099999999999731e-01, 5.830499999999999572e-01, 5.596900000000000208e-01, 5.807299999999999685e-01, 5.654799999999999827e-01, 5.555200000000000138e-01, 5.547299999999999454e-01, 5.681199999999999584e-01, 5.545999999999999819e-01, 5.647299999999999542e-01, 5.623399999999999510e-01, 5.434499999999999886e-01, 0.000000000000000000e+00, 5.546100000000000474e-01, 5.402799999999999825e-01, 5.521500000000000297e-01, 0.000000000000000000e+00, 5.612399999999999611e-01, 5.416900000000000048e-01, 5.549399999999999888e-01, 5.808200000000000029e-01
5.679300000000000459e-01, 5.822000000000000508e-01, 5.929900000000000171e-01, 6.118599999999999595e-01, 6.142600000000000282e-01, 5.925200000000000466e-01, 6.140299999999999647e-01, 5.937799999999999745e-01, 5.898999999999999799e-01, 5.906500000000000083e-01, 6.018200000000000216e-01, 5.605900000000000327e-01, 5.973600000000000021e-01, 6.010199999999999987e-01, 5.578499999999999570e-01, 5.575299999999999701e-01, 5.896400000000000530e-01, 5.695599999999999552e-01, 5.776799999999999713e-01, 5.619899999999999896e-01, 5.896900000000000475e-01, 5.662800000000000056e-01, 5.846500000000000030e-01, 5.971600000000000241e-01
... 15 more rows
